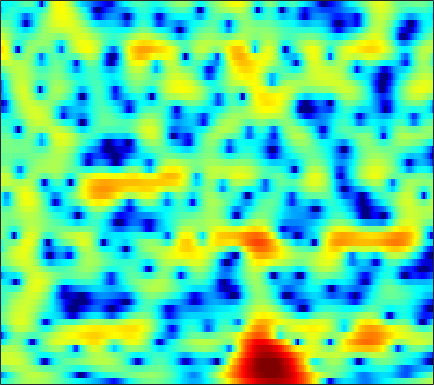

The data file committed next to this chart (first rows):
-4.2281, -3.8939, -3.3094, -2.6569, -2.147, -1.4745, -0.84068, -0.39897, 0.13799, 0.59319, 0.9689, 1.1982, 1.4361, 1.6002, 1.6756, 1.7166, 1.6986, 1.6443, 1.5195, 1.3384, 1.1071, 0.89774, 0.57648, 0.20736
-10.16, -8.873, -7.022, -5.287, -4.121, -2.757, -1.597, -0.8525, -0.01429, 0.6689, 1.209, 1.531, 1.861, 2.086, 2.193, 2.26, 2.246, 2.189, 2.052, 1.851, 1.587, 1.348, 0.9797, 0.5425
-1.278, -0.8754, -0.3429, 0.1691, 0.5272, 0.9597, 1.323, 1.539, 1.75, 1.86, 1.868, 1.803, 1.628, 1.358, 1.096, 0.684, 0.224, -0.1343, -0.594, -1.007, -1.331, -1.503, -1.647, -1.712
2.345, 2.575, 2.833, 3.028, 3.129, 3.2, 3.182, 3.104, 2.907, 2.594, 2.143, 1.704, 0.9635, 0.01737, -0.8591, -2.32, -4.199, -6.001, -9.213, -13.93, -18.8, -16.02, -11.11, -7.902
2.648, 2.76, 2.862, 2.907, 2.901, 2.828, 2.676, 2.502, 2.191, 1.781, 1.274, 0.8358, 0.1735, -0.5726, -1.183, -2.062, -2.965, -3.64, -4.469, -5.071, -5.259, -5.122, -4.636, -3.968
1.047, 1.222, 1.463, 1.654, 1.75, 1.775, 1.651, 1.447, 1.028, 0.4195, -0.3605, -1.024, -1.942, -2.769, -3.221, -3.483, -3.324, -3.004, -2.43, -1.775, -1.112, -0.6439, -0.07242, 0.3871
-6.603, -5.341, -3.637, -2.177, -1.322, -0.523, -0.09521, -0.03261, -0.3021, -1.024, -2.273, -3.658, -6.378, -10.82, -16.65, -17.62, -10.01, -6.708, -3.771, -1.725, -0.1953, 0.7018, 1.67, 2.438
-13.61, -10.78, -7.584, -5.083, -3.6, -2.109, -1.085, -0.5778, -0.2363, -0.2272, -0.5019, -0.8459, -1.408, -1.958, -2.261, -2.43, -2.301, -2.048, -1.58, -1.009, -0.4111, 0.03976, 0.6529, 1.256
-6.934, -5.388, -3.499, -1.858, -0.7995, 0.3681, 1.281, 1.78, 2.219, 2.413, 2.392, 2.244, 1.885, 1.372, 0.888, 0.1266, -0.7759, -1.528, -2.604, -3.6, -4.25, -4.303, -3.742, -2.721
-1.894, -1.084, -0.03403, 0.9469, 1.61, 2.364, 2.967, 3.307, 3.6, 3.703, 3.607, 3.399, 2.926, 2.211, 1.494, 0.2676, -1.364, -2.932, -5.708, -9.74, -15.56, -17.23, -12.09, -8.286
-1.163, -0.5263, 0.306, 1.074, 1.595, 2.212, 2.707, 2.988, 3.242, 3.343, 3.283, 3.129, 2.765, 2.226, 1.704, 0.8555, -0.1509, -0.9921, -2.176, -3.329, -4.292, -4.832, -5.305, -5.606
-2.557, -1.687, -0.6459, 0.2649, 0.8607, 1.542, 2.097, 2.432, 2.764, 2.969, 3.036, 3.004, 2.844, 2.552, 2.247, 1.73, 1.103, 0.5705, -0.2092, -1.055, -1.951, -2.643, -3.61, -4.641
-3.728, -2.689, -1.518, -0.547, 0.08035, 0.8043, 1.406, 1.795, 2.226, 2.558, 2.793, 2.9, 2.94, 2.862, 2.72, 2.419, 1.982, 1.566, 0.8967, 0.0843, -0.8775, -1.693, -2.908, -4.274
-3.221, -2.606, -1.889, -1.266, -0.8415, -0.3185, 0.1973, 0.5896, 1.115, 1.647, 2.146, 2.473, 2.831, 3.059, 3.137, 3.101, 2.886, 2.601, 2.049, 1.301, 0.3307, -0.5579, -1.972, -3.67
-3.089, -3.023, -3.014, -3.108, -3.242, -3.393, -3.328, -3.004, -2.148, -0.9663, 0.3108, 1.207, 2.233, 3.029, 3.458, 3.806, 3.912, 3.829, 3.504, 2.943, 2.147, 1.376, 0.1186, -1.447
-5.688, -5.626, -5.789, -6.503, -7.586, -10.25, -15.97, -22.43, -12.4, -6.44, -2.818, -0.889, 1.017, 2.364, 3.086, 3.727, 4.059, 4.134, 4.023, 3.688, 3.156, 2.647, 1.819, 0.8628
-10.38, -8.43, -6.891, -6.149, -5.987, -6.086, -6.142, -5.816, -4.655, -2.976, -1.24, -0.07727, 1.198, 2.146, 2.656, 3.091, 3.271, 3.255, 3.083, 2.754, 2.307, 1.922, 1.37, 0.7942
-5.436, -4.535, -3.425, -2.514, -1.942, -1.286, -0.6775, -0.2175, 0.4177, 1.066, 1.67, 2.062, 2.47, 2.698, 2.739, 2.622, 2.304, 1.941, 1.329, 0.6245, -0.1222, -0.656, -1.265, -1.716
-0.9338, -0.6287, -0.1095, 0.4637, 0.9041, 1.478, 2.01, 2.358, 2.76, 3.064, 3.25, 3.295, 3.198, 2.901, 2.53, 1.81, 0.8241, -0.1011, -1.606, -3.38, -5.335, -6.762, -8.168, -8.479
-0.7862, -0.328, 0.3833, 1.135, 1.663, 2.316, 2.872, 3.226, 3.59, 3.811, 3.872, 3.792, 3.482, 2.918, 2.305, 1.192, -0.2758, -1.649, -3.944, -6.909, -10.91, -15.17, -24.43, -20.02
-4.669, -2.852, -1.035, 0.2544, 1.011, 1.811, 2.479, 2.925, 3.449, 3.866, 4.101, 4.132, 3.948, 3.448, 2.845, 1.703, 0.1365, -1.305, -3.579, -6.181, -8.745, -10.35, -11.46, -11.26
-3.069, -2.06, -1.199, -0.8685, -0.8288, -0.8316, -0.4948, 0.1096, 1.247, 2.451, 3.449, 3.972, 4.32, 4.24, 3.89, 3.029, 1.648, 0.2499, -2.212, -5.689, -11.03, -18.61, -21.9, -11.87
0.22, -0.3203, -1.405, -3.198, -5.423, -10.88, -25.88, -11.84, -4.804, -1.125, 1.17, 2.317, 3.266, 3.693, 3.707, 3.376, 2.668, 1.898, 0.6274, -0.8498, -2.277, -3.086, -3.487, -3.082
0.2485, -0.272, -1.107, -2.103, -2.885, -3.757, -3.975, -3.518, -2.318, -0.9192, 0.3335, 1.09, 1.826, 2.257, 2.397, 2.351, 2.095, 1.786, 1.264, 0.7032, 0.1559, -0.1879, -0.5279, -0.7097
0.004547, -0.1822, -0.4294, -0.6417, -0.7502, -0.7848, -0.6443, -0.4287, -0.02474, 0.4642, 0.9606, 1.285, 1.629, 1.834, 1.893, 1.843, 1.651, 1.438, 1.063, 0.6332, 0.171, -0.1793, -0.624, -1.04
-0.4968, -0.5088, -0.4828, -0.3777, -0.2427, 0.01682, 0.3547, 0.6403, 1.05, 1.446, 1.785, 1.986, 2.165, 2.223, 2.179, 2.009, 1.701, 1.394, 0.8881, 0.2786, -0.387, -0.9131, -1.615, -2.281
-1.664, -1.786, -1.808, -1.565, -1.185, -0.4802, 0.3231, 0.9294, 1.673, 2.29, 2.755, 3.002, 3.171, 3.166, 3.043, 2.719, 2.224, 1.728, 0.9241, -0.05062, -1.19, -2.132, -3.467, -4.769
-4.139, -5.582, -7.407, -7.287, -5.601, -2.919, -0.6351, 0.7338, 2.136, 3.149, 3.836, 4.152, 4.34, 4.271, 4.064, 3.58, 2.871, 2.191, 1.076, -0.2798, -1.959, -3.487, -6.058, -9.639
-3.743, -5.708, -8.761, -8.878, -6.303, -2.862, -0.3028, 1.14, 2.568, 3.552, 4.17, 4.41, 4.477, 4.25, 3.898, 3.193, 2.227, 1.361, 0.03883, -1.407, -2.934, -4.136, -5.902, -7.779
0.533, 0.2507, 0.01453, 0.09959, 0.3814, 0.9708, 1.665, 2.149, 2.728, 3.165, 3.432, 3.51, 3.398, 3.005, 2.49, 1.466, 0.002657, -1.383, -3.579, -5.785, -7.186, -7.355, -6.809, -6.128
2.867, 2.861, 2.765, 2.594, 2.422, 2.142, 1.85, 1.656, 1.494, 1.515, 1.703, 1.888, 2.035, 1.936, 1.607, 0.7313, -0.7861, -2.477, -5.863, -11.61, -17.55, -12.38, -7.423, -4.774
2.797, 2.88, 2.714, 2.195, 1.562, 0.3294, -1.438, -3.066, -5.218, -5.647, -3.89, -2.299, -0.562, 0.5481, 1.003, 1.156, 0.8699, 0.4044, -0.3759, -1.099, -1.42, -1.302, -0.791, -0.1653
0.5307, 0.7483, 0.6707, 0.1699, -0.5223, -1.95, -4.109, -6.374, -10.09, -11.04, -7.518, -5.021, -2.608, -0.9872, -0.1446, 0.5843, 1.004, 1.163, 1.272, 1.319, 1.377, 1.448, 1.57, 1.686
-1.097, -0.8163, -0.6879, -0.8293, -1.093, -1.629, -2.283, -2.758, -3.206, -3.266, -2.89, -2.415, -1.679, -0.9723, -0.5163, -0.01116, 0.369, 0.5999, 0.8451, 1.047, 1.232, 1.36, 1.515, 1.634
-1.263, -1.016, -0.8132, -0.7497, -0.7761, -0.8745, -1.018, -1.123, -1.213, -1.223, -1.152, -1.057, -0.8909, -0.7241, -0.6112, -0.4799, -0.3692, -0.2819, -0.1441, 0.0531, 0.3089, 0.5333, 0.8503, 1.157
-0.8035, -0.6006, -0.4157, -0.3185, -0.3004, -0.3223, -0.3727, -0.415, -0.4575, -0.4786, -0.4916, -0.5088, -0.5819, -0.7358, -0.9144, -1.252, -1.642, -1.925, -2.139, -2.036, -1.567, -1.031, -0.2097, 0.5867
-0.6151, -0.3659, -0.171, -0.1393, -0.213, -0.4153, -0.6424, -0.7716, -0.8403, -0.765, -0.5989, -0.4867, -0.4639, -0.6906, -1.101, -2.069, -3.65, -5.319, -7.964, -9.025, -6.53, -4.165, -1.581, 0.3076
-1.625, -1.11, -0.8274, -1.019, -1.462, -2.438, -3.748, -4.686, -5.159, -4.313, -2.817, -1.772, -0.7514, -0.2838, -0.3323, -0.953, -2.332, -3.901, -6.525, -7.583, -5.139, -2.82, -0.3237, 1.466
-3.083, -2.474, -2.206, -2.541, -3.251, -4.956, -8.053, -12.2, -19.4, -10.77, -5.5, -3.089, -0.976, 0.2993, 0.8598, 1.193, 1.185, 1.059, 0.888, 0.9112, 1.203, 1.543, 2.032, 2.412
-3.634, -3.386, -3.194, -3.179, -3.292, -3.618, -4.007, -4.191, -3.957, -3.062, -1.759, -0.7299, 0.4978, 1.466, 2.01, 2.493, 2.77, 2.859, 2.872, 2.791, 2.621, 2.429, 2.042, 1.473
-5.478, -5.451, -5.102, -4.482, -3.913, -3.115, -2.328, -1.729, -0.9317, -0.09784, 0.7193, 1.304, 1.997, 2.571, 2.894, 3.193, 3.337, 3.344, 3.232, 2.962, 2.52, 2.051, 1.2, 0.02518
-11.88, -12.48, -10.92, -8.208, -6.279, -4.066, -2.285, -1.173, 0.05892, 1.048, 1.84, 2.308, 2.776, 3.078, 3.208, 3.271, 3.206, 3.096, 2.861, 2.525, 2.066, 1.613, 0.8269, -0.2463
-15.69, -17.43, -13.85, -9.295, -6.63, -3.865, -1.745, -0.4875, 0.8385, 1.809, 2.47, 2.782, 2.975, 2.925, 2.763, 2.406, 1.978, 1.663, 1.315, 1.093, 0.958, 0.8619, 0.6528, 0.2781
-8.765, -8.129, -6.702, -4.869, -3.431, -1.61, -0.01102, 0.9863, 2.026, 2.738, 3.108, 3.158, 2.909, 2.291, 1.566, 0.2543, -1.338, -2.525, -3.477, -3.187, -2.075, -1.165, -0.1769, 0.4769
-10.28, -8.025, -5.425, -3.229, -1.803, -0.177, 1.15, 1.946, 2.74, 3.203, 3.322, 3.17, 2.606, 1.578, 0.4196, -1.803, -5.287, -9.574, -21.77, -11.69, -5.77, -3.281, -1.114, 0.2603
-10.25, -7.684, -4.93, -2.756, -1.418, 0.03598, 1.152, 1.793, 2.391, 2.7, 2.72, 2.544, 2.054, 1.263, 0.4846, -0.7622, -2.129, -3.05, -3.736, -3.542, -2.672, -1.859, -0.8268, 0.007705
-5.476, -4.272, -2.735, -1.361, -0.4668, 0.5329, 1.298, 1.724, 2.088, 2.247, 2.2, 2.037, 1.659, 1.119, 0.6412, -0.04817, -0.7104, -1.112, -1.461, -1.551, -1.401, -1.165, -0.7734, -0.3932
-1.905, -1.077, -0.1328, 0.6368, 1.103, 1.584, 1.924, 2.088, 2.205, 2.192, 2.045, 1.837, 1.414, 0.8334, 0.2993, -0.5068, -1.331, -1.884, -2.415, -2.581, -2.384, -2.074, -1.575, -1.103
1.715, 2.12, 2.442, 2.561, 2.533, 2.369, 2.162, 2.013, 1.876, 1.784, 1.669, 1.515, 1.125, 0.4439, -0.3244, -1.751, -3.711, -5.502, -7.748, -8.075, -6.308, -4.758, -3.104, -1.976
4.994, 4.846, 4.387, 3.595, 2.789, 1.465, 0.04956, -0.8102, -1.241, -0.7997, -0.02021, 0.4628, 0.7682, 0.5693, 0.02388, -1.328, -3.589, -6.1, -10.6, -11.29, -7.206, -4.856, -2.868, -1.847
6.318, 5.792, 4.773, 3.267, 1.707, -1.221, -6.01, -13.04, -17.71, -7.06, -3.007, -1.266, 0.1219, 0.7732, 0.9107, 0.7118, 0.2157, -0.2519, -0.7598, -0.9394, -0.7835, -0.6139, -0.554, -0.9534
4.951, 4.405, 3.443, 2.193, 1.051, -0.7077, -2.525, -3.626, -4.2, -3.674, -2.63, -1.851, -0.9722, -0.3042, 0.06427, 0.4079, 0.6093, 0.7015, 0.7813, 0.8028, 0.7577, 0.6504, 0.3148, -0.3314
2.955, 2.56, 1.887, 1.071, 0.3888, -0.5579, -1.48, -2.079, -2.697, -3.041, -3.124, -3.025, -2.714, -2.245, -1.832, -1.242, -0.6656, -0.2602, 0.2009, 0.5687, 0.8172, 0.9203, 0.9334, 0.8135
1.089, 0.8437, 0.4118, -0.148, -0.6536, -1.443, -2.353, -3.103, -4.166, -5.232, -6.153, -6.561, -6.509, -5.778, -4.931, -3.677, -2.454, -1.624, -0.6612, 0.1486, 0.806, 1.202, 1.628, 1.946
-1.148, -1.159, -1.264, -1.538, -1.883, -2.575, -3.555, -4.535, -6.288, -8.794, -12.54, -16.58, -18.35, -12.68, -9.456, -6.398, -4.198, -2.909, -1.495, -0.3434, 0.6287, 1.263, 1.997, 2.609
-4.284, -3.684, -3.141, -2.909, -2.935, -3.224, -3.839, -4.536, -5.784, -7.471, -9.513, -10.86, -11.18, -9.553, -7.94, -5.99, -4.403, -3.409, -2.237, -1.148, -0.07686, 0.7151, 1.717, 2.617
-6.872, -5.517, -4.386, -3.754, -3.503, -3.366, -3.415, -3.54, -3.785, -4.076, -4.34, -4.473, -4.505, -4.378, -4.237, -4.128, -4.167, -4.244, -4.197, -3.577, -2.259, -1.003, 0.6882, 2.17
-5.556, -5.064, -4.677, -4.556, -4.541, -4.484, -4.185, -3.784, -3.155, -2.5, -1.936, -1.63, -1.418, -1.482, -1.782, -2.651, -4.353, -6.558, -12.13, -17.52, -7.814, -3.703, -0.1893, 2.104
